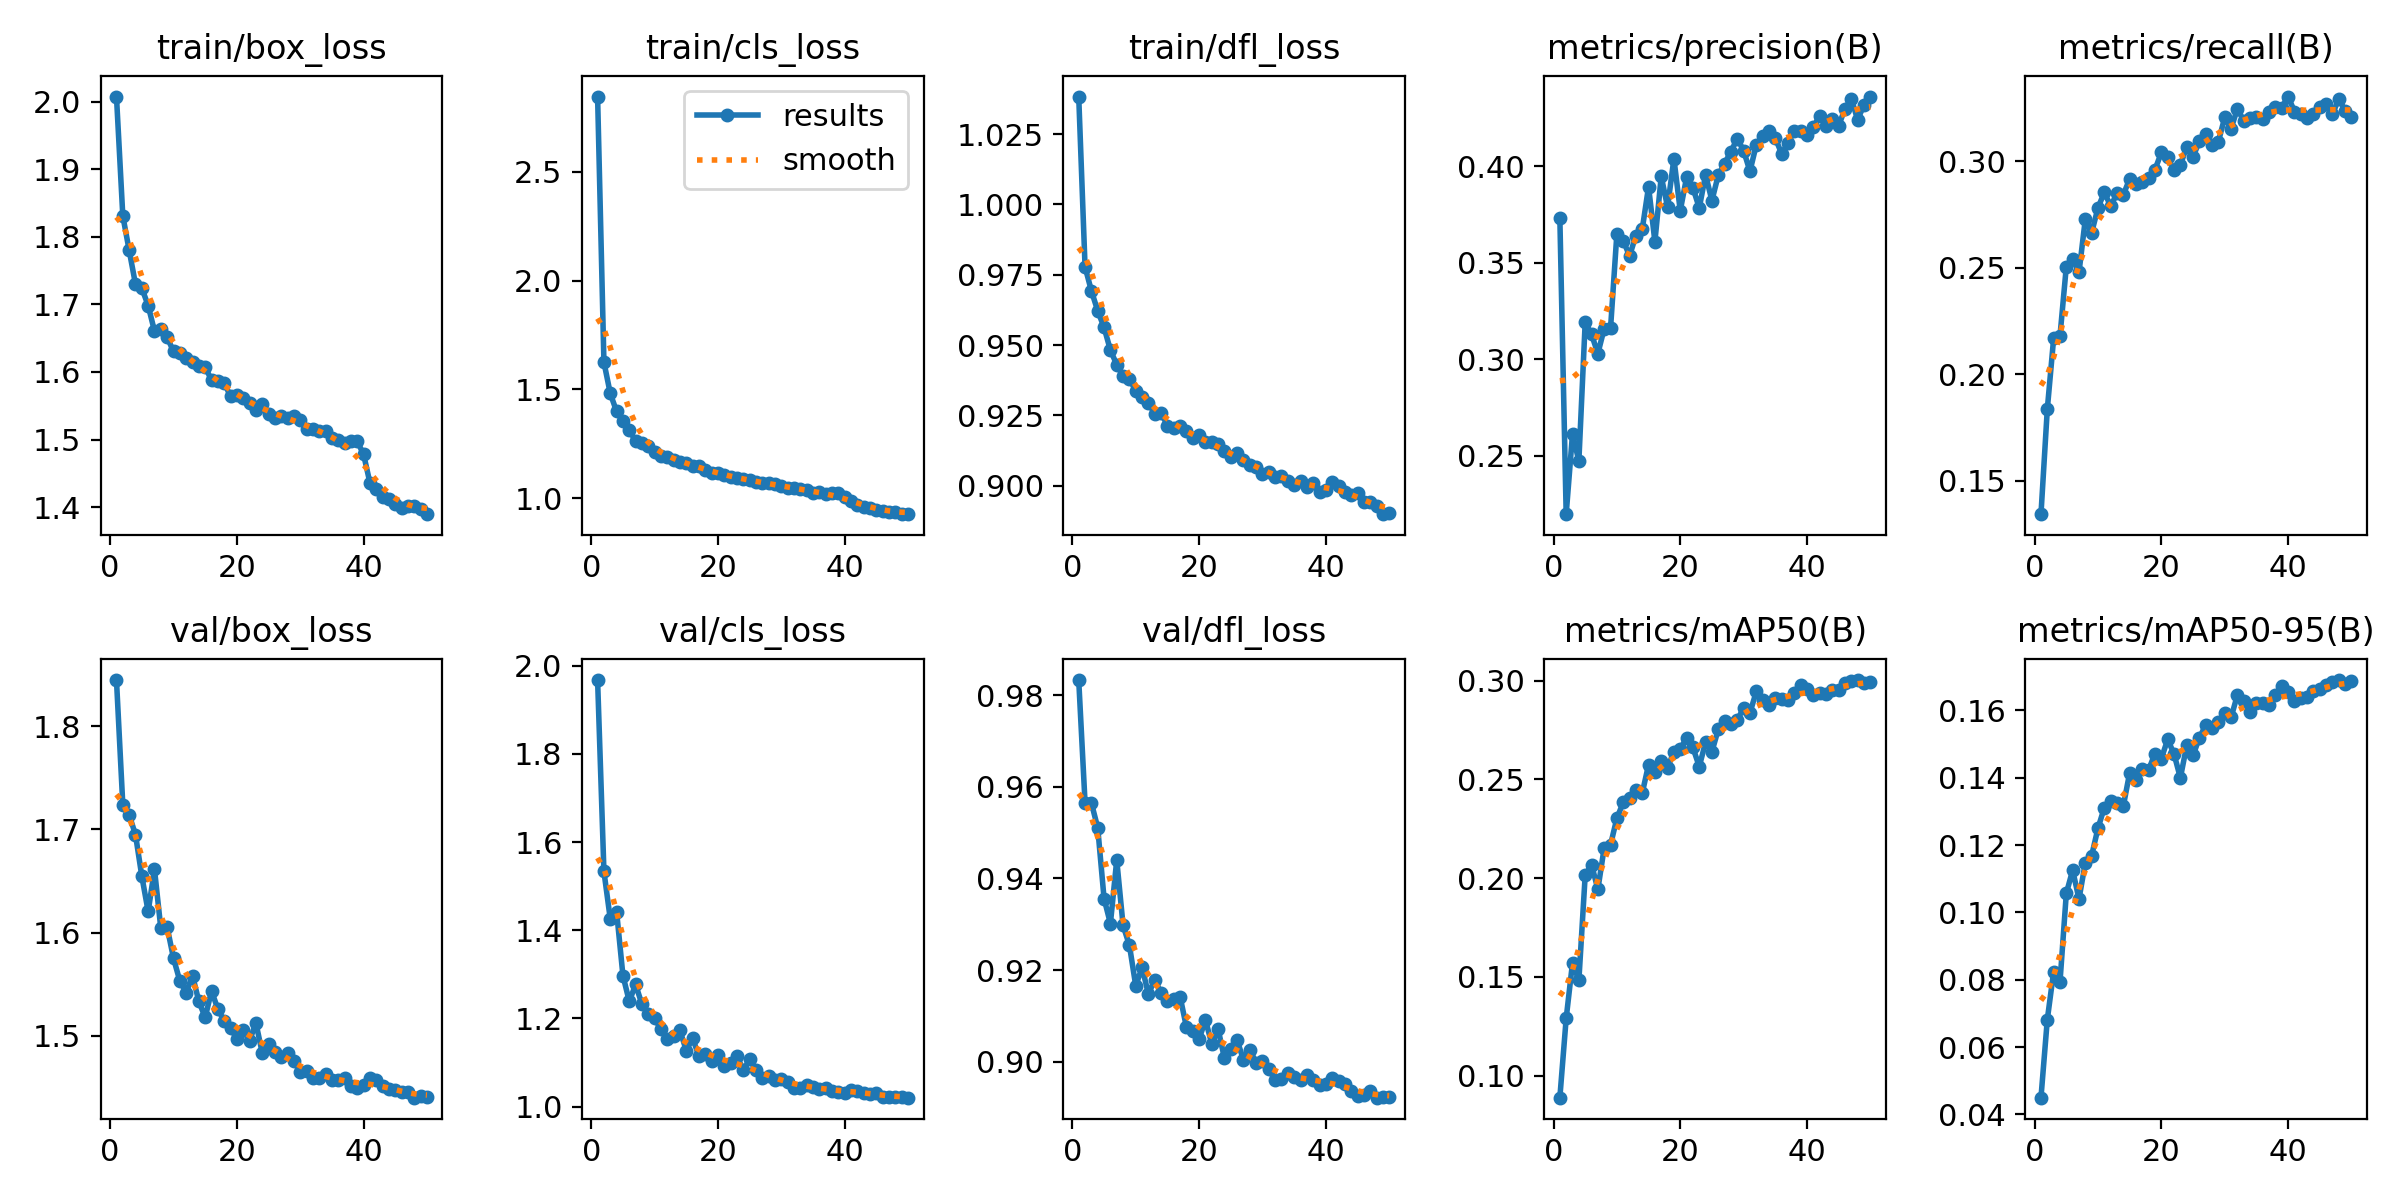

The data file committed next to this chart (first rows):
epoch, time, train/box_loss, train/cls_loss, train/dfl_loss, metrics/precision(B), metrics/recall(B), metrics/mAP50(B), metrics/mAP50-95(B), val/box_loss, val/cls_loss, val/dfl_loss, lr/pg0, lr/pg1, lr/pg2
1, 59.4, 2.008, 2.845, 1.038, 0.3734, 0.1344, 0.08877, 0.04495, 1.845, 1.968, 0.9833, 0.0002362, 0.0002362, 0.0002362
2, 87.27, 1.831, 1.625, 0.9778, 0.2198, 0.1837, 0.1289, 0.06814, 1.724, 1.533, 0.9565, 0.0004648, 0.0004648, 0.0004648
3, 115.7, 1.78, 1.482, 0.9693, 0.2614, 0.2168, 0.1571, 0.08241, 1.714, 1.426, 0.9565, 0.000684, 0.000684, 0.000684
4, 143.6, 1.73, 1.399, 0.9622, 0.2473, 0.2179, 0.1482, 0.07926, 1.695, 1.442, 0.9511, 0.0006716, 0.0006716, 0.0006716
5, 171.5, 1.724, 1.354, 0.9563, 0.3192, 0.2505, 0.2014, 0.1056, 1.655, 1.297, 0.9356, 0.0006575, 0.0006575, 0.0006575
6, 199.1, 1.698, 1.312, 0.9482, 0.313, 0.254, 0.2069, 0.1125, 1.62, 1.239, 0.9302, 0.0006433, 0.0006433, 0.0006433
7, 227, 1.66, 1.264, 0.9431, 0.303, 0.2478, 0.1943, 0.104, 1.661, 1.277, 0.944, 0.0006292, 0.0006292, 0.0006292
8, 254.9, 1.664, 1.256, 0.9389, 0.3159, 0.2729, 0.2154, 0.1148, 1.604, 1.232, 0.9297, 0.000615, 0.000615, 0.000615
9, 282.5, 1.651, 1.239, 0.9381, 0.3161, 0.2665, 0.2169, 0.1169, 1.605, 1.209, 0.9254, 0.0006009, 0.0006009, 0.0006009
10, 310.4, 1.631, 1.214, 0.9337, 0.365, 0.2781, 0.2303, 0.125, 1.575, 1.2, 0.9166, 0.0005868, 0.0005868, 0.0005868
11, 338.4, 1.628, 1.196, 0.9314, 0.3615, 0.2854, 0.2384, 0.1311, 1.553, 1.175, 0.9206, 0.0005726, 0.0005726, 0.0005726
12, 366.2, 1.62, 1.19, 0.9295, 0.3536, 0.2789, 0.2406, 0.133, 1.542, 1.152, 0.9147, 0.0005585, 0.0005585, 0.0005585
13, 394, 1.615, 1.176, 0.9255, 0.3642, 0.2849, 0.2447, 0.1326, 1.558, 1.16, 0.9179, 0.0005444, 0.0005444, 0.0005444
14, 422, 1.609, 1.168, 0.9259, 0.3673, 0.2843, 0.243, 0.1316, 1.533, 1.173, 0.9149, 0.0005302, 0.0005302, 0.0005302
15, 450.1, 1.607, 1.161, 0.9214, 0.3895, 0.2917, 0.2575, 0.1415, 1.518, 1.127, 0.9133, 0.0005161, 0.0005161, 0.0005161
16, 478.2, 1.588, 1.147, 0.9204, 0.361, 0.2895, 0.2537, 0.1393, 1.543, 1.155, 0.9138, 0.0005019, 0.0005019, 0.0005019
17, 505.8, 1.587, 1.148, 0.9212, 0.3948, 0.29, 0.2594, 0.1426, 1.526, 1.114, 0.9142, 0.0004878, 0.0004878, 0.0004878
18, 533.3, 1.584, 1.131, 0.9195, 0.3789, 0.2922, 0.256, 0.1424, 1.514, 1.119, 0.9075, 0.0004737, 0.0004737, 0.0004737
19, 561, 1.564, 1.117, 0.9169, 0.404, 0.2961, 0.264, 0.1472, 1.508, 1.103, 0.9066, 0.0004595, 0.0004595, 0.0004595
20, 588.9, 1.567, 1.115, 0.918, 0.377, 0.3041, 0.2655, 0.1457, 1.497, 1.117, 0.9049, 0.0004454, 0.0004454, 0.0004454
21, 616.7, 1.561, 1.108, 0.9156, 0.3943, 0.3019, 0.2709, 0.1514, 1.506, 1.092, 0.9091, 0.0004313, 0.0004313, 0.0004313
22, 644.1, 1.554, 1.096, 0.9154, 0.3889, 0.2957, 0.2662, 0.147, 1.495, 1.099, 0.9039, 0.0004171, 0.0004171, 0.0004171
23, 671.8, 1.544, 1.093, 0.9147, 0.3785, 0.2981, 0.2565, 0.1399, 1.513, 1.114, 0.9071, 0.000403, 0.000403, 0.000403
24, 699.3, 1.552, 1.087, 0.9122, 0.3956, 0.3068, 0.2689, 0.1496, 1.484, 1.083, 0.9007, 0.0003888, 0.0003888, 0.0003888
25, 727.3, 1.537, 1.085, 0.9101, 0.3823, 0.302, 0.2641, 0.1467, 1.492, 1.107, 0.9027, 0.0003747, 0.0003747, 0.0003747
26, 754.9, 1.531, 1.073, 0.9115, 0.3955, 0.3093, 0.2754, 0.1519, 1.485, 1.082, 0.9047, 0.0003606, 0.0003606, 0.0003606
27, 782.5, 1.535, 1.072, 0.9093, 0.4015, 0.3127, 0.2797, 0.1556, 1.48, 1.064, 0.9004, 0.0003464, 0.0003464, 0.0003464
28, 810.4, 1.532, 1.069, 0.9075, 0.4077, 0.3077, 0.278, 0.1547, 1.484, 1.07, 0.9026, 0.0003323, 0.0003323, 0.0003323
29, 838, 1.534, 1.067, 0.9066, 0.4144, 0.3092, 0.2803, 0.1565, 1.475, 1.061, 0.8998, 0.0003182, 0.0003182, 0.0003182
30, 865.8, 1.529, 1.056, 0.9043, 0.4082, 0.3205, 0.2861, 0.1593, 1.465, 1.062, 0.9002, 0.000304, 0.000304, 0.000304
31, 893.7, 1.515, 1.048, 0.9047, 0.3975, 0.3153, 0.2837, 0.1579, 1.466, 1.057, 0.8985, 0.0002899, 0.0002899, 0.0002899
32, 921.3, 1.516, 1.048, 0.9031, 0.4112, 0.3246, 0.2946, 0.1646, 1.459, 1.042, 0.8959, 0.0002757, 0.0002757, 0.0002757
33, 949.1, 1.512, 1.041, 0.9035, 0.4156, 0.3189, 0.2901, 0.1628, 1.459, 1.042, 0.8962, 0.0002616, 0.0002616, 0.0002616
34, 977, 1.512, 1.04, 0.9016, 0.4184, 0.3203, 0.2875, 0.1596, 1.463, 1.049, 0.8975, 0.0002475, 0.0002475, 0.0002475
35, 1005, 1.502, 1.025, 0.9002, 0.4147, 0.3207, 0.2912, 0.1623, 1.457, 1.044, 0.8965, 0.0002333, 0.0002333, 0.0002333
36, 1032, 1.5, 1.029, 0.9018, 0.4066, 0.3198, 0.2906, 0.1621, 1.458, 1.041, 0.8959, 0.0002192, 0.0002192, 0.0002192
37, 1060, 1.494, 1.019, 0.8994, 0.4122, 0.3231, 0.2901, 0.1616, 1.459, 1.041, 0.8972, 0.0002051, 0.0002051, 0.0002051
38, 1088, 1.498, 1.023, 0.9011, 0.4184, 0.3252, 0.2937, 0.1645, 1.452, 1.035, 0.896, 0.0001909, 0.0001909, 0.0001909
39, 1115, 1.497, 1.022, 0.8976, 0.4186, 0.3251, 0.2977, 0.1672, 1.45, 1.034, 0.895, 0.0001768, 0.0001768, 0.0001768
40, 1143, 1.478, 1.006, 0.8984, 0.4163, 0.3303, 0.296, 0.1654, 1.453, 1.031, 0.895, 0.0001626, 0.0001626, 0.0001626
41, 1187, 1.436, 0.9886, 0.9012, 0.4203, 0.3233, 0.2929, 0.1627, 1.459, 1.037, 0.8965, 0.0001485, 0.0001485, 0.0001485
42, 1212, 1.426, 0.9696, 0.8999, 0.4262, 0.322, 0.2938, 0.1637, 1.457, 1.035, 0.8957, 0.0001344, 0.0001344, 0.0001344
43, 1238, 1.415, 0.96, 0.8979, 0.421, 0.3204, 0.2931, 0.1641, 1.451, 1.031, 0.8951, 0.0001202, 0.0001202, 0.0001202
44, 1264, 1.411, 0.9543, 0.8968, 0.4243, 0.3223, 0.2953, 0.1656, 1.448, 1.029, 0.8935, 0.0001061, 0.0001061, 0.0001061
45, 1290, 1.405, 0.9475, 0.8975, 0.4211, 0.3252, 0.2954, 0.1662, 1.448, 1.031, 0.8926, 9.19632e-05, 9.19632e-05, 9.19632e-05
46, 1316, 1.399, 0.9416, 0.8942, 0.4299, 0.327, 0.2986, 0.1675, 1.445, 1.022, 0.8928, 7.7826e-05, 7.7826e-05, 7.7826e-05
47, 1342, 1.402, 0.9394, 0.8942, 0.435, 0.322, 0.2999, 0.1685, 1.445, 1.021, 0.8936, 6.36888e-05, 6.36888e-05, 6.36888e-05
48, 1368, 1.402, 0.9359, 0.8929, 0.4241, 0.3293, 0.3004, 0.169, 1.44, 1.021, 0.8921, 4.95516e-05, 4.95516e-05, 4.95516e-05
49, 1394, 1.397, 0.9298, 0.8899, 0.432, 0.3236, 0.2988, 0.1678, 1.442, 1.022, 0.8923, 3.54144e-05, 3.54144e-05, 3.54144e-05
50, 1420, 1.39, 0.9272, 0.8901, 0.4362, 0.3207, 0.2995, 0.1687, 1.441, 1.02, 0.8922, 2.12772e-05, 2.12772e-05, 2.12772e-05
